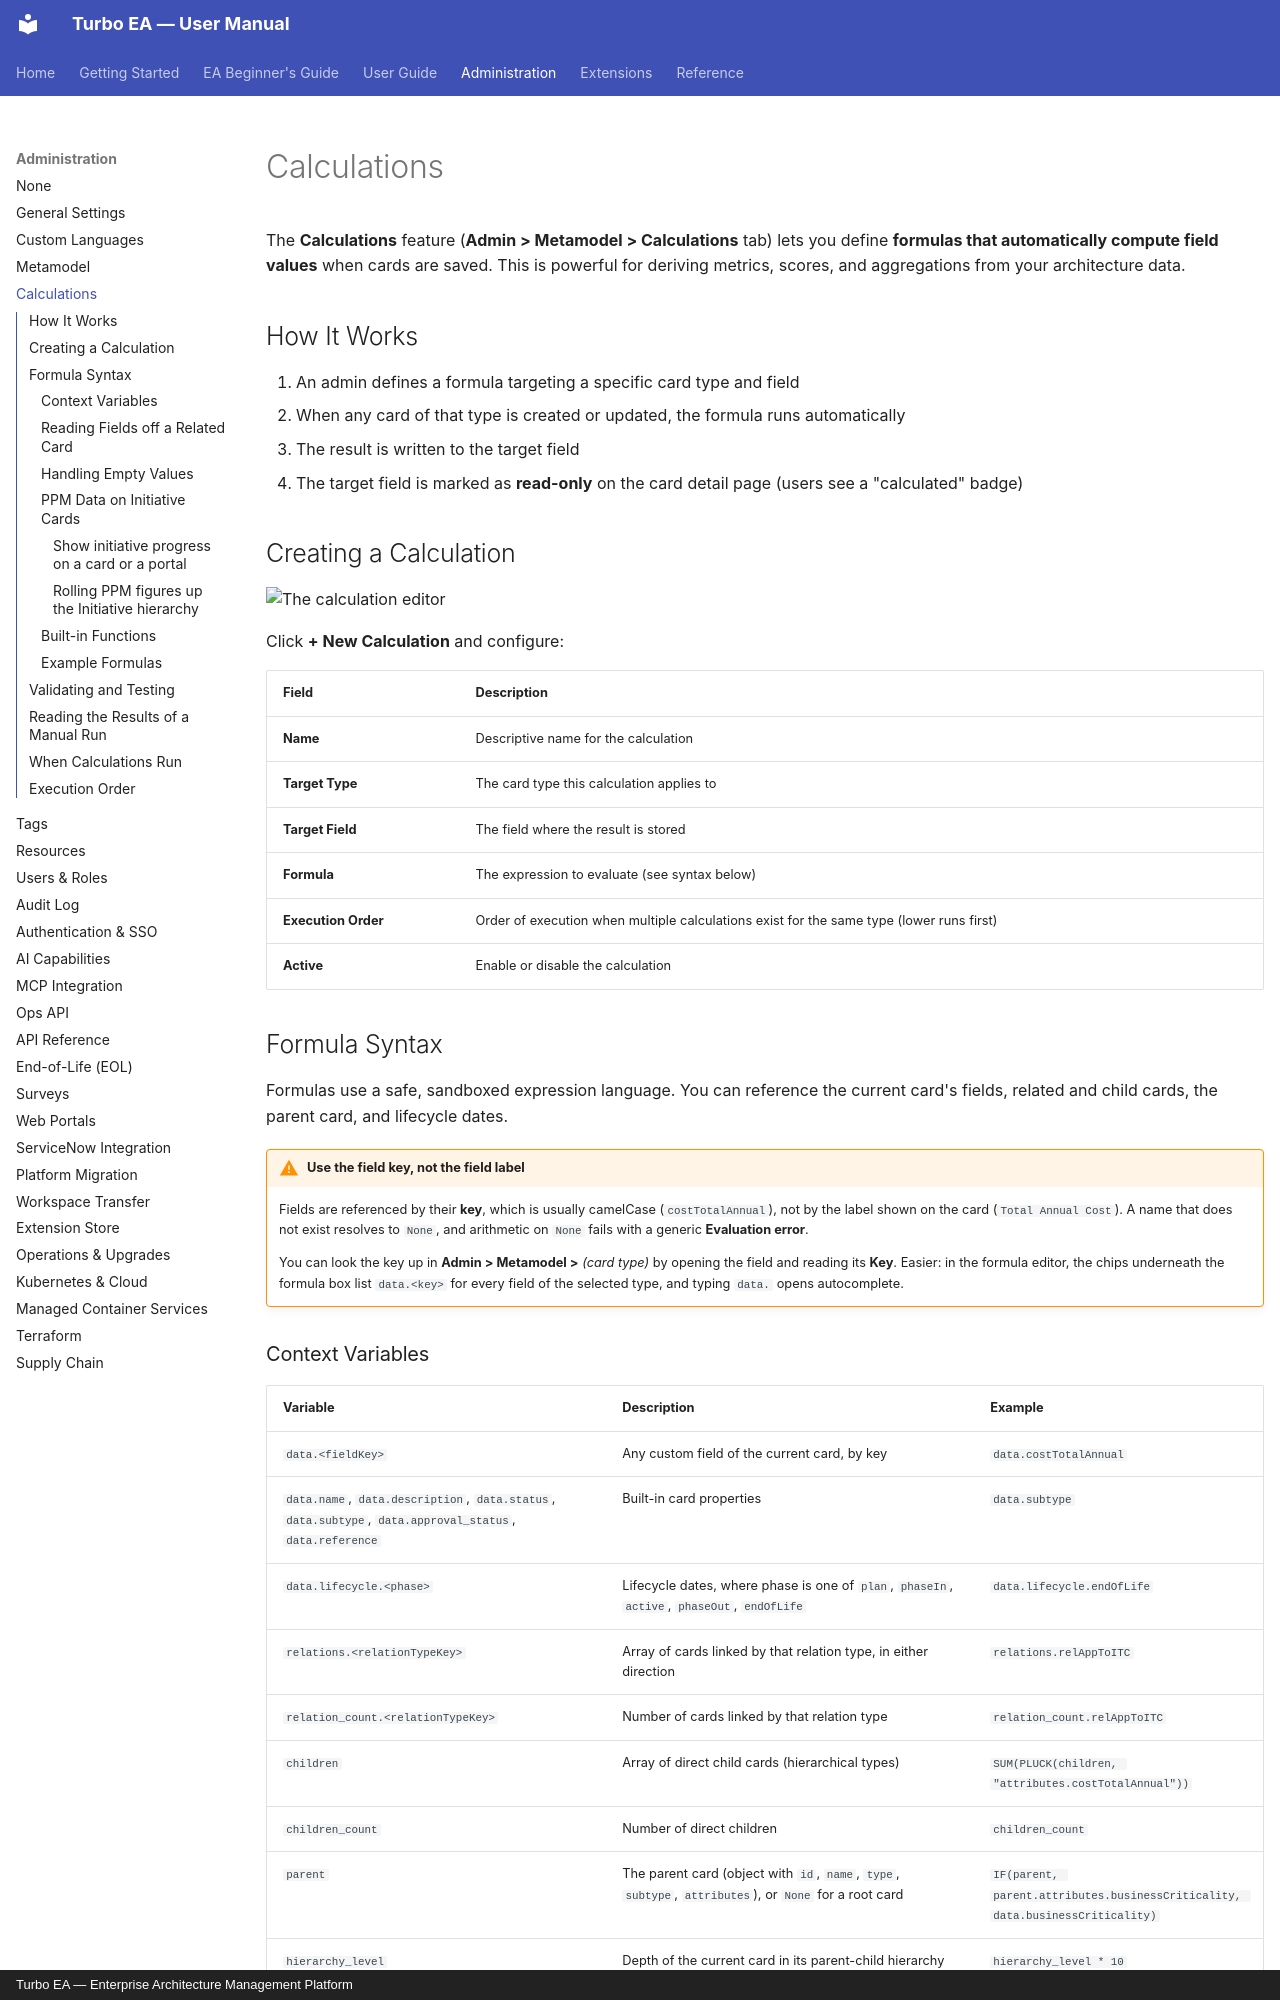

repository: vincentmakes/turbo-ea · page: admin/calculations/index.html · generator: mkdocs · copyright: Turbo EA — Enterprise Architecture Management Platform

# Calculations

The **Calculations** feature (**Admin > Metamodel > Calculations** tab) lets you define **formulas that automatically compute field values** when cards are saved. This is powerful for deriving metrics, scores, and aggregations from your architecture data.

## How It Works

1. An admin defines a formula targeting a specific card type and field
2. When any card of that type is created or updated, the formula runs automatically
3. The result is written to the target field
4. The target field is marked as **read-only** on the card detail page (users see a "calculated" badge)

## Creating a Calculation

![The calculation editor](../assets/img/en/83_admin_calculation_editor.png)

Click **+ New Calculation** and configure:

| Field | Description |
|-------|-------------|
| **Name** | Descriptive name for the calculation |
| **Target Type** | The card type this calculation applies to |
| **Target Field** | The field where the result is stored |
| **Formula** | The expression to evaluate (see syntax below) |
| **Execution Order** | Order of execution when multiple calculations exist for the same type (lower runs first) |
| **Active** | Enable or disable the calculation |

## Formula Syntax

Formulas use a safe, sandboxed expression language. You can reference the current card's fields, related and child cards, the parent card, and lifecycle dates.

!!! warning "Use the field key, not the field label"
    Fields are referenced by their **key**, which is usually camelCase (`costTotalAnnual`),
    not by the label shown on the card (`Total Annual Cost`). A name that does not exist
    resolves to `None`, and arithmetic on `None` fails with a generic **Evaluation error**.

    You can look the key up in **Admin > Metamodel >** *(card type)* by opening the field
    and reading its **Key**. Easier: in the formula editor, the chips underneath the formula
    box list `data.<key>` for every field of the selected type, and typing `data.` opens
    autocomplete.

### Context Variables

| Variable | Description | Example |
|----------|-------------|---------|
| `data.<fieldKey>` | Any custom field of the current card, by key | `data.costTotalAnnual` |
| `data.name`, `data.description`, `data.status`, `data.subtype`, `data.approval_status`, `data.reference` | Built-in card properties | `data.subtype` |
| `data.lifecycle.<phase>` | Lifecycle dates, where phase is one of `plan`, `phaseIn`, `active`, `phaseOut`, `endOfLife` | `data.lifecycle.endOfLife` |
| `relations.<relationTypeKey>` | Array of cards linked by that relation type, in either direction | `relations.relAppToITC` |
| `relation_count.<relationTypeKey>` | Number of cards linked by that relation type | `relation_count.relAppToITC` |
| `children` | Array of direct child cards (hierarchical types) | `SUM(PLUCK(children, "attributes.costTotalAnnual"))` |
| `children_count` | Number of direct children | `children_count` |
| `parent` | The parent card (object with `id`, `name`, `type`, `subtype`, `attributes`), or `None` for a root card | `IF(parent, parent.attributes.businessCriticality, data.businessCriticality)` |
| `hierarchy_level` | Depth of the current card in its parent-child hierarchy (`1` = root, not capped). `1` for non-hierarchical card types | `hierarchy_level * 10` |

The relation type key is the key from **Admin > Metamodel > Relations**, for example
`relAppToITC` or `relInitiativeToApp`. Direction does not matter: a card finds a relation
type under the same key whether it sits at the source or the target end of it. Archived
cards are excluded from `relations`, `relation_count` and `children`.
